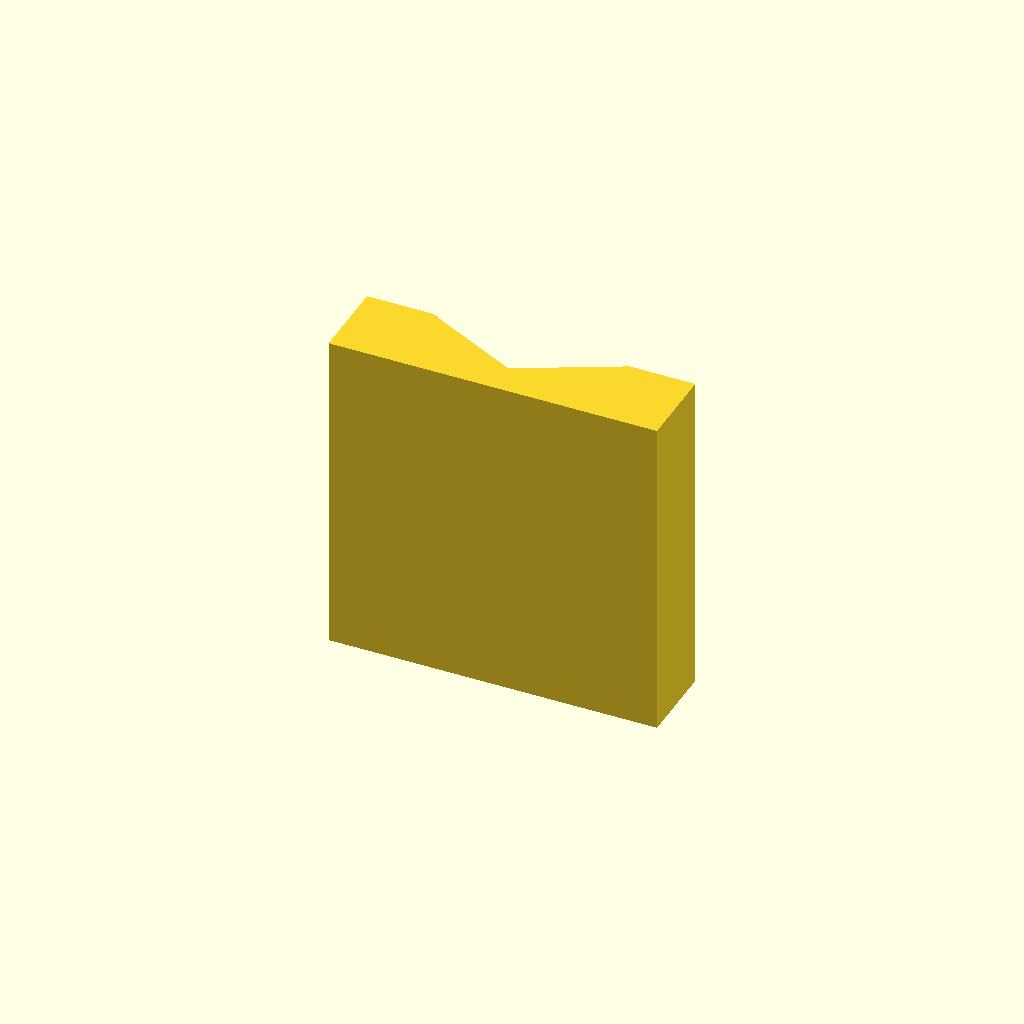
Cell 1: rendered with the file's own defaults.
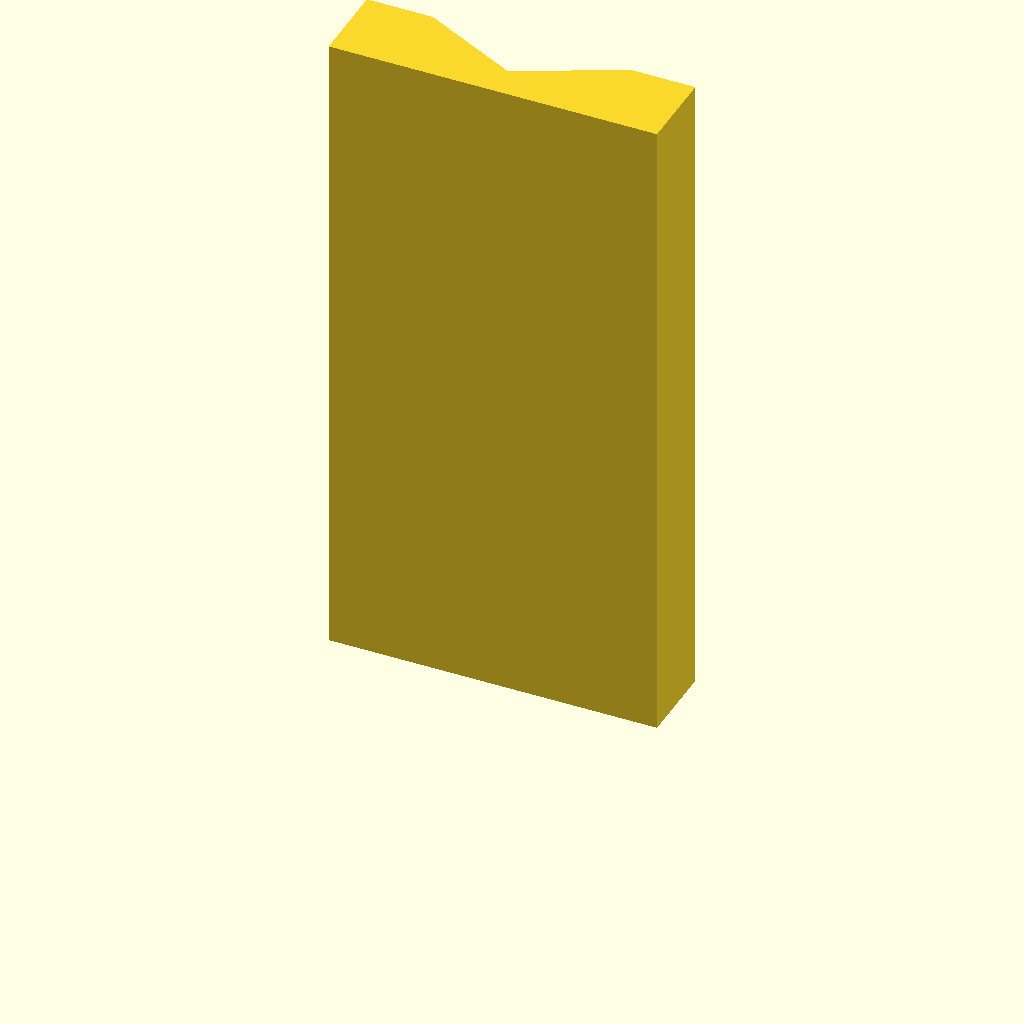
Cell 2: the same model with plate_t = 80.
One fixed orthographic camera (rotation 55°, 0°, 25°; colour scheme Cornfield) for every cell.
Source of the model, optional_data/data/sketch2/vguides/part_0148.scad:
$fn = 32;

// ----------------------------------------------------------------------
// V guide rail: vway, 40 mm wide
// ----------------------------------------------------------------------

// --- parameters (mm) ---
rail_w = 40;              // rail width, X
base_t = 10;              // base plate thickness
v_depth = 6;              // V feature depth / height
v_half_w = 12;            // half width of the V at the base face
plate_t = 40;             // rail length, Z (the extrusion height)

profile = [[0, 0], [40, 0], [40, 10], [32, 10], [20, 4], [8, 10], [0, 10]];  // primary outline, 7 points, counter clockwise

// --- the one profile operation ---
linear_extrude(height = plate_t) polygon(points = profile);
Customizer parameters (derived from the source; name, type, default, range or options):
rail_w: number, default 40
base_t: number, default 10
v_depth: number, default 6
v_half_w: number, default 12
plate_t: number, default 40
